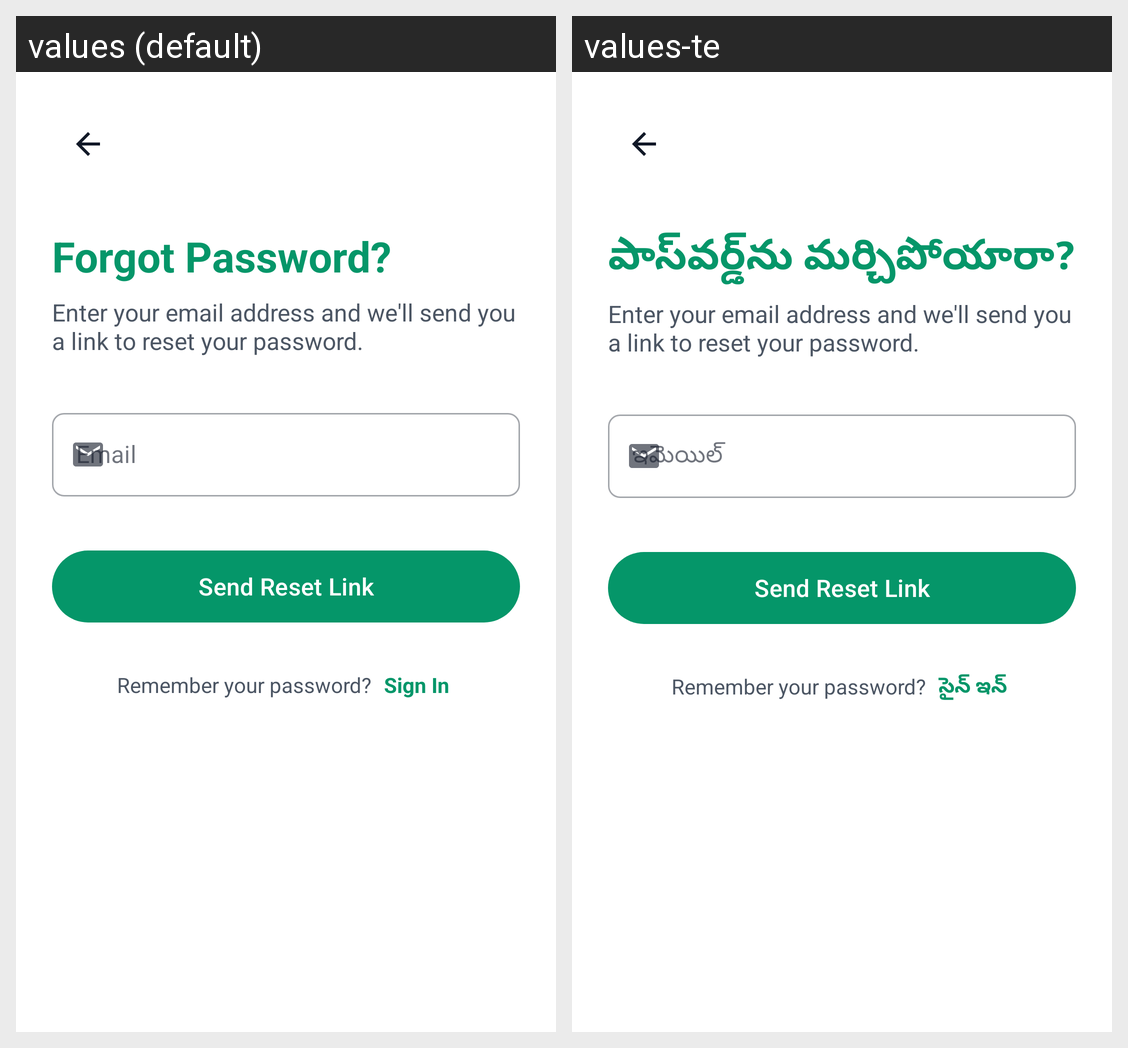

Locale-by-locale string values for the Android screen shown in this grid:
Android screen res/layout/activity_forgot_password.xml rendered under 2 locales, left to right: values (default), values-te. Device: Nexus 5 (rendered at 1080×1920; each locale shown at half size, 540×960, under a caption strip naming it); theme Theme.MediTrack.
Strings drawn on this screen, with the default value and each locale's value (text and hints the layout hard-codes, and strings that could not be matched under every locale, appear in the picture but are not listed):

forgot_password
  values: Forgot Password?
  values-te: పాస్‌వర్డ్‌ను మర్చిపోయారా?

forgot_password_subtitle
  values: Enter your email address and we'll send you a link to reset your password.
  values-te: Enter your email address and we'll send you a link to reset your password.

email
  values: Email
  values-te: ఇమెయిల్

send_reset_link
  values: Send Reset Link
  values-te: Send Reset Link

remember_password
  values: Remember your password?
  values-te: Remember your password?

sign_in
  values: Sign In
  values-te: సైన్ ఇన్
